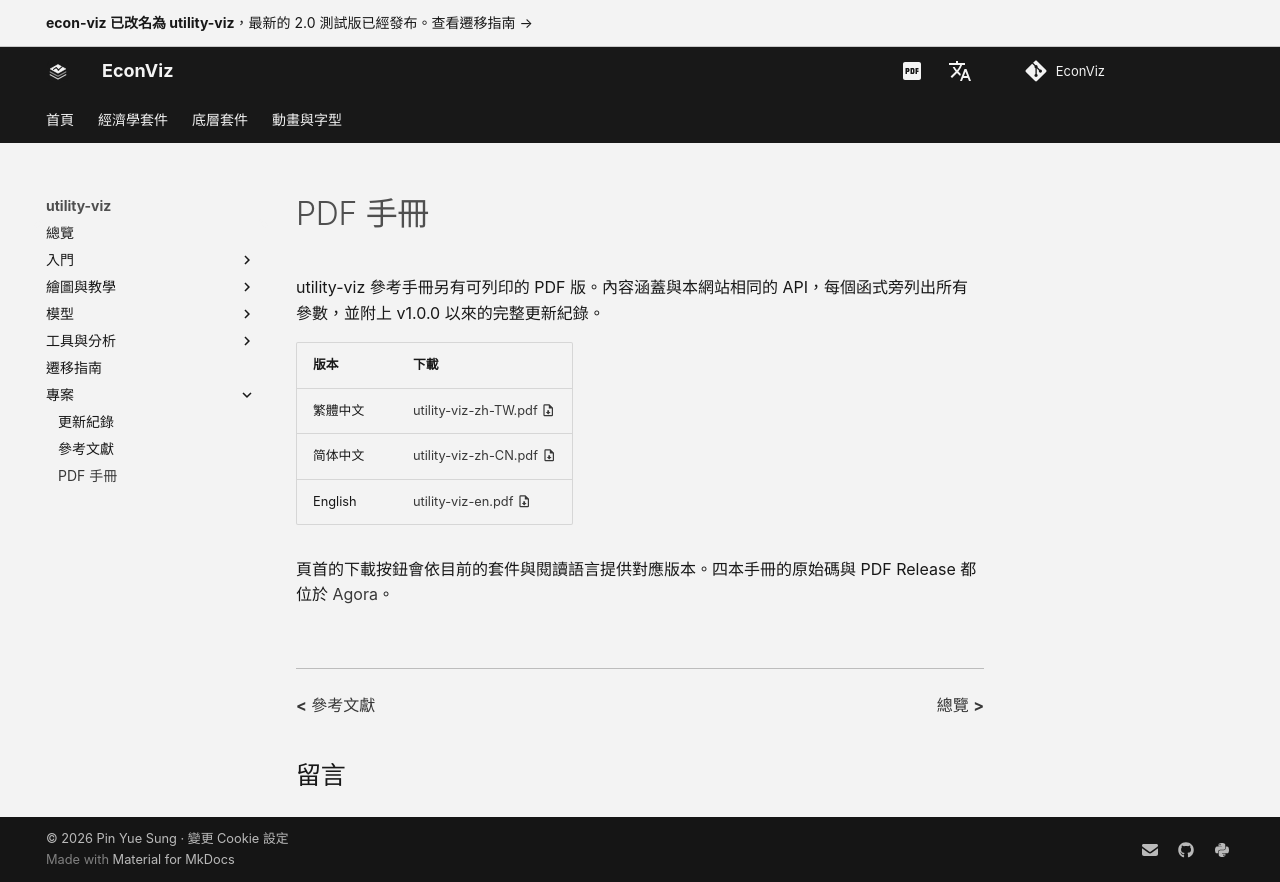

repository: EconViz/econ-viz-docs · page: zh-TW/utility-viz/project/manual/index.html · generator: mkdocs

---
seo_title: "PDF 手冊"
description: "utility-viz 參考手冊的 PDF 版，提供英文、繁體中文與簡體中文三種版本。"
---

# PDF 手冊

utility-viz 參考手冊另有可列印的 PDF 版。內容涵蓋與本網站相同的 API，每個函式旁列出所有參數，並附上 v1.0.0 以來的完整更新紀錄。

| 版本 | 下載 |
|------|------|
| 繁體中文 | [utility-viz-zh-TW.pdf :material-file-download-outline:](https://github.com/EconViz/agora/releases/download/v1.0.0b1/utility-viz-zh-TW.pdf){ download } |
| 简体中文 | [utility-viz-zh-CN.pdf :material-file-download-outline:](https://github.com/EconViz/agora/releases/download/v1.0.0b1/utility-viz-zh-CN.pdf){ download } |
| English | [utility-viz-en.pdf :material-file-download-outline:](https://github.com/EconViz/agora/releases/download/v1.0.0b1/utility-viz-en.pdf){ download } |

頁首的下載按鈕會依目前的套件與閱讀語言提供對應版本。四本手冊的原始碼與 PDF Release 都位於 [Agora](https://github.com/EconViz/agora)。
